Run: headless pygame with SDL's dummy video driver; simulated clock (each Clock.tick advances the game by its frame time, no real sleeping); random seed 0; keys injected as events and as key.get_pressed() state; no mouse input.
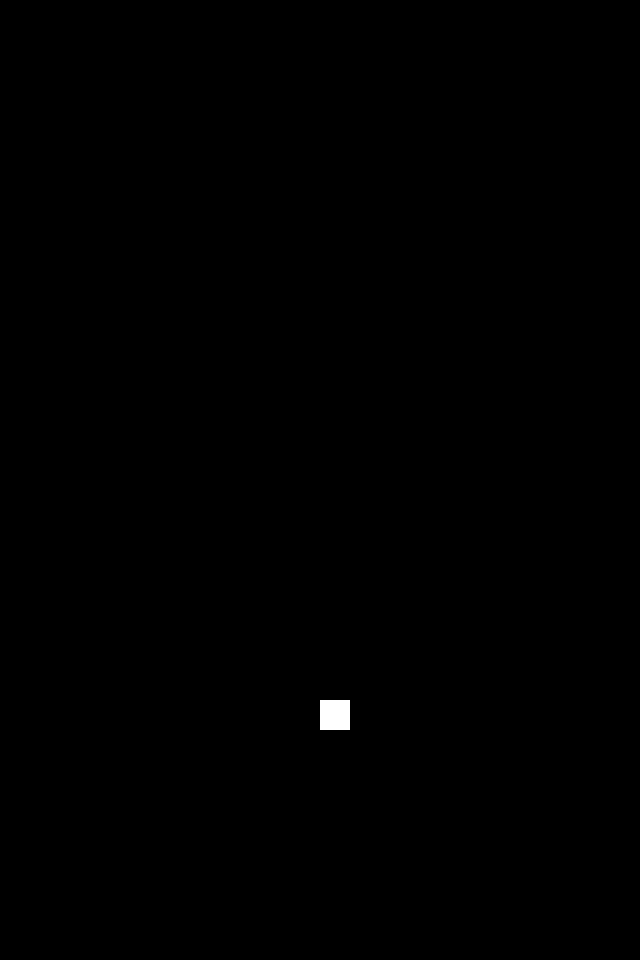
Frame 1 of 4 · flips 1–60 · no input
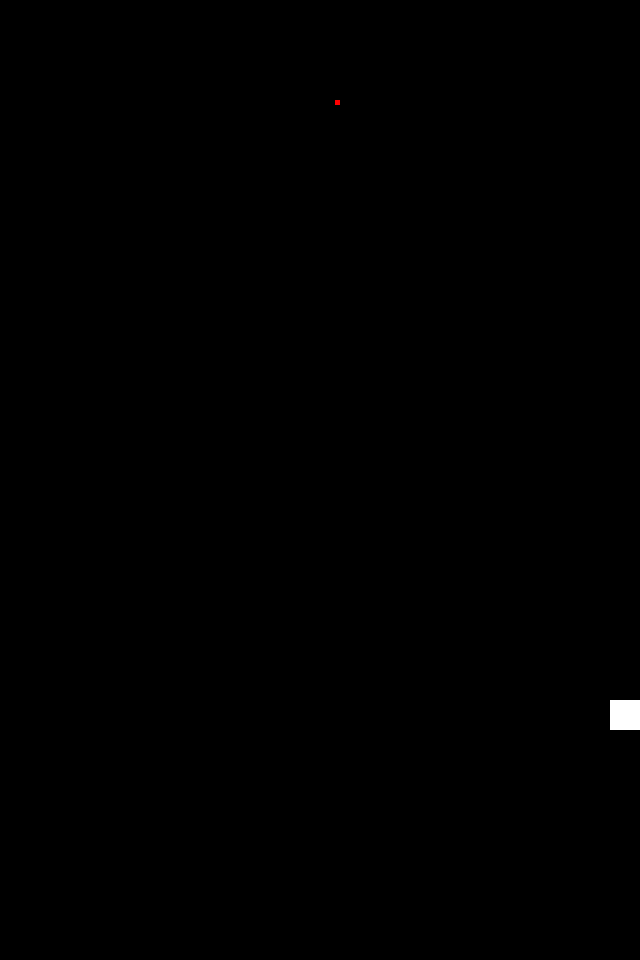
Frame 2 of 4 · flips 61–180 · tapped SPACE, RETURN · held RIGHT (→), D
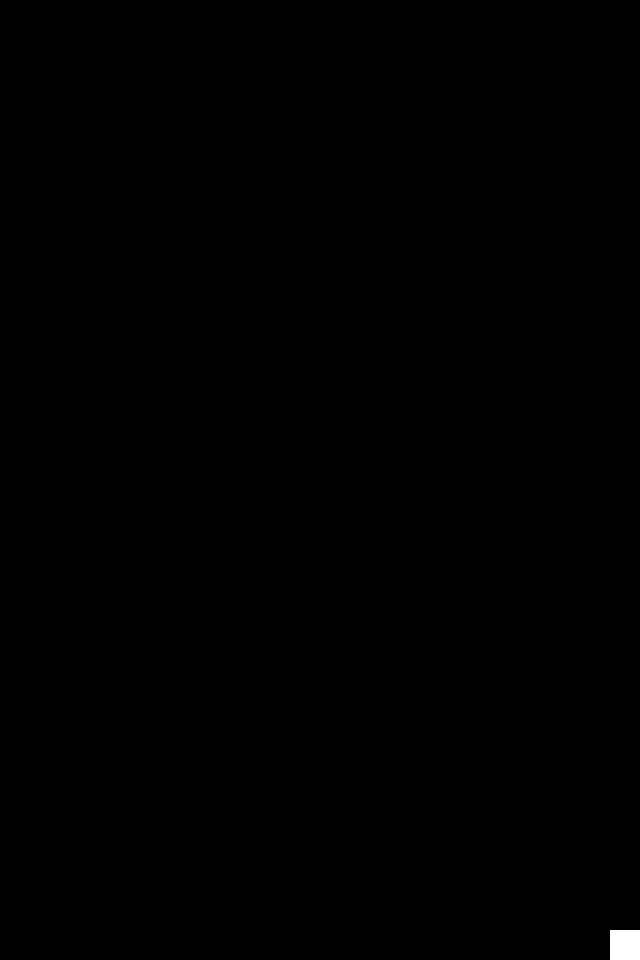
Frame 3 of 4 · flips 181–300 · held DOWN (↓), S
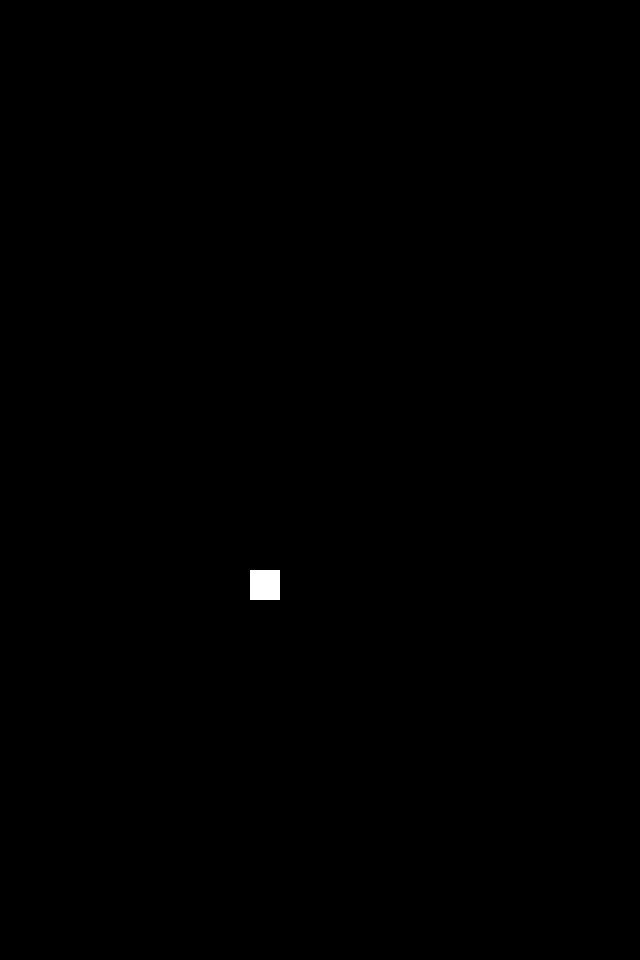
Frame 4 of 4 · flips 301–420 · held LEFT (←), A, UP (↑), W

The pygame program that drew these frames:

import pygame
 
# Define some colors
BLACK = (0, 0, 0)
WHITE = (255, 255, 255)
GREEN = (0, 255, 0)
RED = (255, 0, 0)


    
pygame.init()
 # Set the width and height of the screen [width, height]
size = (640, 960)
screen = pygame.display.set_mode(size)
pygame.display.set_caption("Charlie's 'bullet hell'")





class Plane(pygame.sprite.Sprite):
    def __init__(self,x,y):

        super().__init__()
        self.image = pygame.Surface([30,30])
        self.image.fill(WHITE)
        self.rect = self.image.get_rect()
        self.rect.x=x
        self.rect.y=y

    def update(self):
        if self.rect.x <= 670 and self.rect.x >= 0:
            #self.rect.x += -1
            self.rect.x += x_speed
        if self.rect.y <= 990 and self.rect.y >= 0:
            #self.rect.y += -1
            self.rect.y += y_speed
        if self.rect.x<0:
            self.rect.x=0
        if self.rect.x>610:
            self.rect.x=610
        if self.rect.y<0:
            self.rect.y=0
        if self.rect.y>930:
            self.rect.y=930
        print(self.rect.x)
        print(self.rect.y)

myplane = Plane(320,700)


    
class Bullet(pygame.sprite.Sprite):
    # This class represents a simple block the player collects. 
 
    def __init__(self,x,y):
        # Constructor, create the image of the block. 
        super().__init__()
        self.image = pygame.Surface([5, 5])
        self.image.fill(RED)
        self.rect = self.image.get_rect()
        self.rect.x=x
        self.rect.y=y
 
 
    def update(self):
        # Automatically called when we need to move the block. 
        self.rect.y -= 5



all_sprites_list = pygame.sprite.Group()


all_sprites_list.add(myplane)


# set up the speed of x and y 
x_speed = 0

y_speed = 0



 # Loop until the user clicks the close button.
done = False
 # Used to manage how fast the screen updates
clock = pygame.time.Clock()
 # -------- Main Program Loop -----------
while not done:
    # --- Main event loop
    # Here, check if the player click the Quit
    for event in pygame.event.get():
        if event.type == pygame.QUIT:
            done = True
            
        # here we give the speed
        if event.type == pygame.KEYDOWN:
            if event.key == pygame.K_a:
                x_speed = -3
            if event.key == pygame.K_d:
                x_speed = 3
            if event.key == pygame.K_w:
                y_speed = -3
            if event.key == pygame.K_s:
                y_speed = 3
            if event.key==pygame.K_SPACE:
                mybullet = Bullet(myplane.rect.x+15,myplane.rect.y)
                all_sprites_list.add(mybullet)
                

        if event.type == pygame.KEYUP:
            if event.key == pygame.K_a:
                x_speed = 0
            if event.key == pygame.K_d:
                x_speed = 0
            if event.key == pygame.K_w:
                y_speed = 0
            if event.key == pygame.K_s:
                y_speed = 0
                
    # Here, we clear the screen to black
    screen.fill(BLACK)
    

    # mybullet update here and redraw
    all_sprites_list.update()

    all_sprites_list.draw(screen)
 
    # --- Go ahead and update the screen with what we've drawn.
    pygame.display.flip()
    # --- Limit to 60 frames per second
    clock.tick(60)
# Close the window and quit.
pygame.quit()
